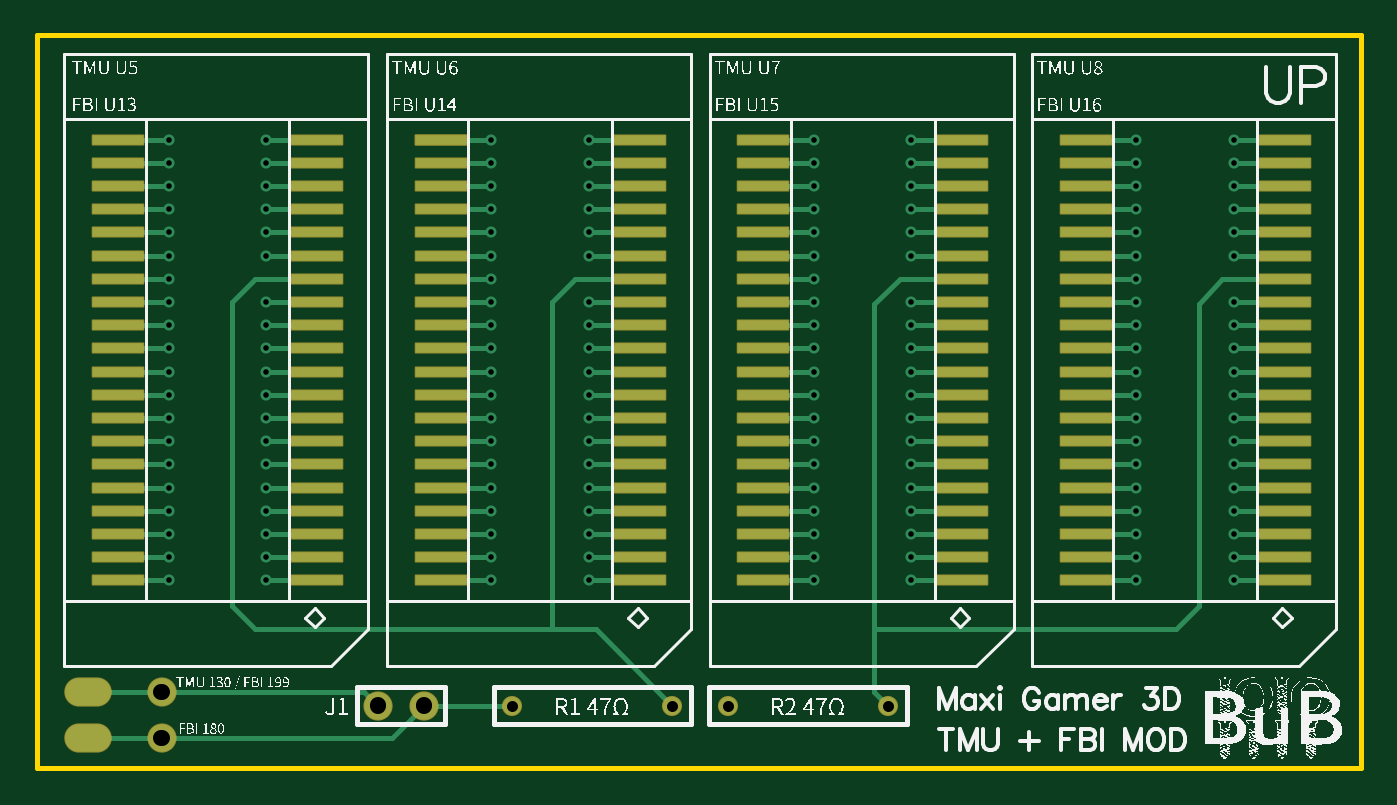
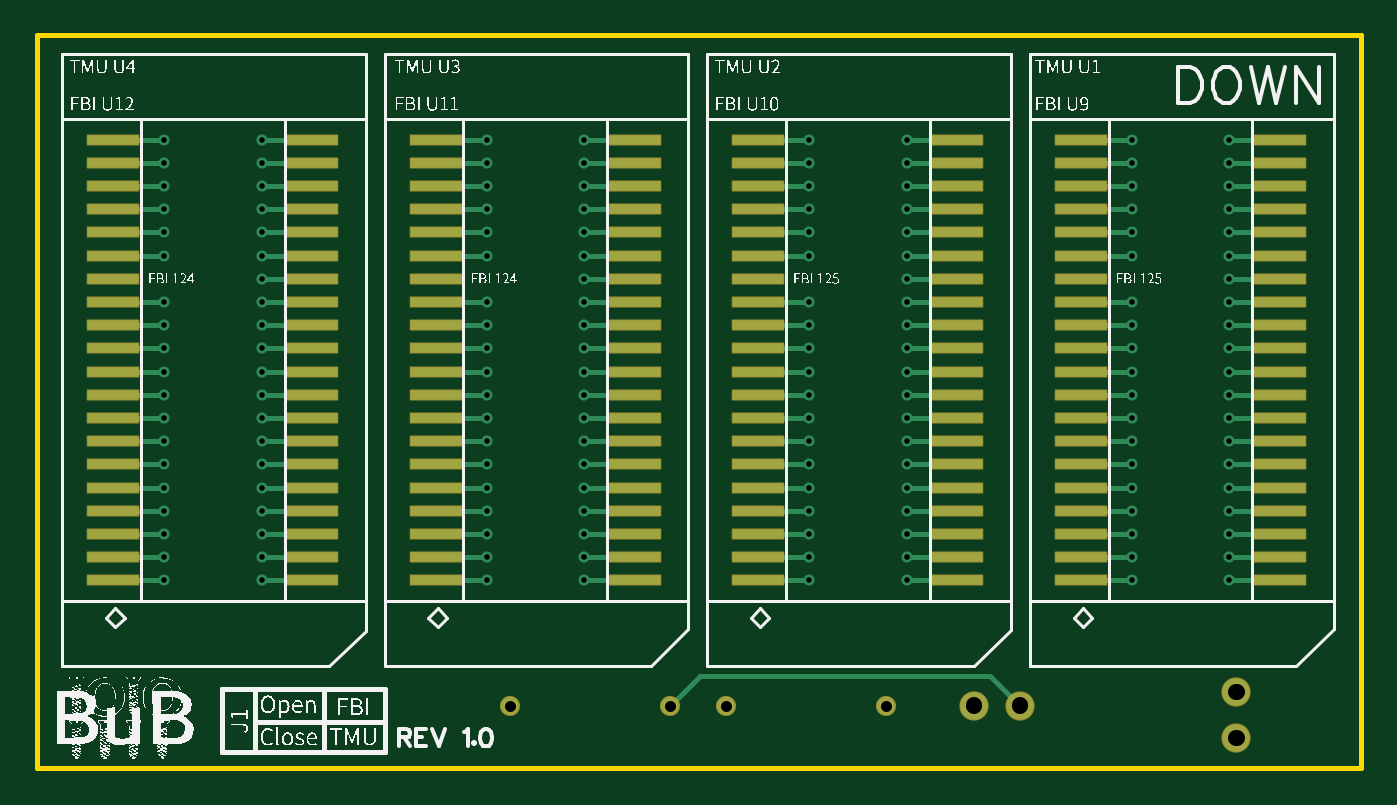
Circuit board: 11 layer files. Board 72.5 x 40.1 mm.
- drill: Drill_PTH_Through.DRL (554 bytes)
- drill: Drill_PTH_Through_Via.DRL (2605 bytes)
- outline: Gerber_BoardOutlineLayer.GKO (537 bytes)
- bottom_copper: Gerber_BottomLayer.GBL (16331 bytes)
- paste: Gerber_BottomPasteMaskLayer.GBP (4624 bytes)
- bottom_silk: Gerber_BottomSilkscreenLayer.GBO (92809 bytes)
- bottom_mask: Gerber_BottomSolderMaskLayer.GBS (6687 bytes)
- top_copper: Gerber_TopLayer.GTL (17131 bytes)
- paste: Gerber_TopPasteMaskLayer.GTP (4738 bytes)
- top_silk: Gerber_TopSilkscreenLayer.GTO (91517 bytes)
- top_mask: Gerber_TopSolderMaskLayer.GTS (6801 bytes)

=== drill: Drill_PTH_Through.DRL (554 bytes, source withheld) ===
=== drill: Drill_PTH_Through_Via.DRL ===
M48
METRIC,LZ,000.000
;FILE_FORMAT=3:3
;TYPE=PLATED
;Layer: PTH_Through_Via
;EasyEDA v6.5.22, 2023-01-31 16:09:17
;6fe1b45eb15a465e87536e095b6672f0,ba5b2474b43344648d466766df5634d0,10
;Gerber Generator version 0.2
;Holesize 1 = 0.305 mm
T01C0.305
%
G05
G90
T01
X007239Y034417
X007239Y033147
X007239Y031877
X007239Y030607
X007239Y029337
X007239Y028067
X007239Y026797
X007239Y025527
X007239Y024257
X007239Y022987
X007239Y021717
X007239Y020447
X007239Y019177
X007239Y017907
X007239Y016637
X007239Y015367
X007239Y014097
X007239Y012827
X007239Y011557
X007239Y010287
X012573Y010287
X012573Y011557
X012573Y012827
X012573Y014097
X012573Y015367
X012573Y016637
X012573Y017907
X012573Y019177
X012573Y020447
X012573Y021717
X012573Y022987
X012573Y024257
X012573Y025527
X012573Y028067
X012573Y029337
X012573Y030607
X012573Y031877
X012573Y033147
X012573Y034417
X030226Y034417
X030226Y033147
X030226Y031877
X030226Y030607
X030226Y029337
X030226Y028067
X030226Y025527
X030226Y024257
X030226Y022987
X030226Y021717
X030226Y020447
X030226Y019177
X030226Y017907
X030226Y016637
X030226Y015367
X030226Y014097
X030226Y012827
X030226Y011557
X030226Y010287
X024892Y010287
X024892Y011557
X024892Y012827
X024892Y014097
X024892Y015367
X024892Y016637
X024892Y017907
X024892Y019177
X024892Y020447
X024892Y021717
X024892Y022987
X024892Y024257
X024892Y025527
X024892Y026797
X024892Y028067
X024892Y029337
X024892Y030607
X024892Y031877
X024892Y033147
X024892Y034417
X042545Y034417
X042545Y033147
X042545Y031877
X042545Y030607
X042545Y029337
X042545Y028067
X042545Y026797
X042545Y025527
X042545Y024257
X042545Y022987
X042545Y021717
X042545Y020447
X042545Y019177
X042545Y017907
X042545Y016637
X042545Y015367
X042545Y014097
X042545Y012827
X042545Y011557
X042545Y010287
X047879Y010287
X047879Y011557
X047879Y012827
X047879Y014097
X047879Y015367
X047879Y016637
X047879Y017907
X047879Y019177
X047879Y020447
X047879Y021717
X047879Y022987
X047879Y024257
X047879Y025527
X047879Y028067
X047879Y029337
X047879Y030607
X047879Y031877
X047879Y033147
X047879Y034417
X060198Y034417
X060198Y033147
X060198Y031877
X060198Y030607
X060198Y029337
X060198Y028067
X060198Y026797
X060198Y025527
X060198Y024257
X060198Y022987
X060198Y021717
X060198Y020447
X060198Y019177
X060198Y017907
X060198Y016637
X060198Y015367
X060198Y014097
X060198Y012827
X060198Y011557
X060198Y010287
X065532Y010287
X065532Y011557
X065532Y012827
X065532Y014097
X065532Y015367
X065532Y016637
X065532Y017907
X065532Y019177
X065532Y020447
X065532Y021717
X065532Y022987
X065532Y024257
X065532Y025527
X065532Y028067
X065532Y029337
X065532Y030607
X065532Y031877
X065532Y033147
X065532Y034417
M30

=== outline: Gerber_BoardOutlineLayer.GKO ===
G04 Layer: BoardOutlineLayer*
G04 EasyEDA v6.5.22, 2023-01-31 16:09:17*
G04 6fe1b45eb15a465e87536e095b6672f0,ba5b2474b43344648d466766df5634d0,10*
G04 Gerber Generator version 0.2*
G04 Scale: 100 percent, Rotated: No, Reflected: No *
G04 Dimensions in millimeters *
G04 leading zeros omitted , absolute positions ,4 integer and 5 decimal *
%FSLAX45Y45*%
%MOMM*%

%ADD10C,0.2540*%
D10*
X7251700Y0D02*
G01*
X0Y0D01*
X7251700Y4013200D02*
G01*
X7251700Y0D01*
X0Y0D02*
G01*
X0Y4013200D01*
X0Y4013200D02*
G01*
X7251700Y4013200D01*

%LPD*%
M02*

=== bottom_copper: Gerber_BottomLayer.GBL (16331 bytes, source omitted) ===
=== paste: Gerber_BottomPasteMaskLayer.GBP ===
G04 Layer: BottomPasteMaskLayer*
G04 EasyEDA v6.5.22, 2023-01-31 16:09:17*
G04 6fe1b45eb15a465e87536e095b6672f0,ba5b2474b43344648d466766df5634d0,10*
G04 Gerber Generator version 0.2*
G04 Scale: 100 percent, Rotated: No, Reflected: No *
G04 Dimensions in millimeters *
G04 leading zeros omitted , absolute positions ,4 integer and 5 decimal *
%FSLAX45Y45*%
%MOMM*%

%AMMACRO1*4,1,4,-1.389,-0.254,-1.389,0.254,1.389,0.254,1.389,-0.254,-1.389,-0.254,0*%
%ADD10MACRO1*%

%LPD*%
D10*
G01*
X1535087Y2679700D03*
G01*
X3302012Y2679700D03*
G01*
X5067312Y2679700D03*
G01*
X6832612Y2679700D03*
G01*
X444487Y3441700D03*
G01*
X444487Y3314700D03*
G01*
X444487Y3187700D03*
G01*
X444487Y3060700D03*
G01*
X444487Y2933700D03*
G01*
X444487Y2806700D03*
G01*
X444487Y2679700D03*
G01*
X444487Y2552700D03*
G01*
X444487Y2425700D03*
G01*
X444487Y2298700D03*
G01*
X444487Y2171700D03*
G01*
X444487Y2044700D03*
G01*
X444487Y1917700D03*
G01*
X444487Y1790700D03*
G01*
X444487Y1663700D03*
G01*
X444487Y1536700D03*
G01*
X444487Y1409700D03*
G01*
X444487Y1282700D03*
G01*
X444487Y1155700D03*
G01*
X444487Y1028700D03*
G01*
X1535087Y3441700D03*
G01*
X1535087Y3314700D03*
G01*
X1535087Y3187700D03*
G01*
X1535087Y3060700D03*
G01*
X1535087Y2933700D03*
G01*
X1535087Y2806700D03*
G01*
X1535087Y2552700D03*
G01*
X1535087Y2425700D03*
G01*
X1535087Y2298700D03*
G01*
X1535087Y2171700D03*
G01*
X1535087Y2044700D03*
G01*
X1535087Y1917700D03*
G01*
X1535087Y1790700D03*
G01*
X1535087Y1663700D03*
G01*
X1535087Y1536700D03*
G01*
X1535087Y1409700D03*
G01*
X1535087Y1282700D03*
G01*
X1535087Y1155700D03*
G01*
X1535087Y1028700D03*
G01*
X2211412Y3314700D03*
G01*
X2211412Y3187700D03*
G01*
X2211412Y3060700D03*
G01*
X3302012Y1028700D03*
G01*
X3302012Y1155700D03*
G01*
X3302012Y1282700D03*
G01*
X3302012Y1409700D03*
G01*
X3302012Y1536700D03*
G01*
X3302012Y1663700D03*
G01*
X3302012Y1790700D03*
G01*
X3302012Y1917700D03*
G01*
X3302012Y2044700D03*
G01*
X3302012Y2171700D03*
G01*
X3302012Y2298700D03*
G01*
X3302012Y2425700D03*
G01*
X3302012Y2552700D03*
G01*
X3302012Y2806700D03*
G01*
X3302012Y2933700D03*
G01*
X3302012Y3060700D03*
G01*
X3302012Y3187700D03*
G01*
X3302012Y3314700D03*
G01*
X3302012Y3441700D03*
G01*
X2211412Y3441700D03*
G01*
X2211412Y2933700D03*
G01*
X2211412Y2806700D03*
G01*
X2211412Y2679700D03*
G01*
X2211412Y2552700D03*
G01*
X2211412Y2425700D03*
G01*
X2211412Y2298700D03*
G01*
X2211412Y2171700D03*
G01*
X2211412Y2044700D03*
G01*
X2211412Y1917700D03*
G01*
X2211412Y1790700D03*
G01*
X2211412Y1663700D03*
G01*
X2211412Y1536700D03*
G01*
X2211412Y1409700D03*
G01*
X2211412Y1282700D03*
G01*
X2211412Y1155700D03*
G01*
X2211412Y1028700D03*
G01*
X3976712Y3441700D03*
G01*
X3976712Y3314700D03*
G01*
X3976712Y3187700D03*
G01*
X3976712Y3060700D03*
G01*
X3976712Y2933700D03*
G01*
X3976712Y2806700D03*
G01*
X3976712Y2679700D03*
G01*
X3976712Y2552700D03*
G01*
X3976712Y2425700D03*
G01*
X3976712Y2298700D03*
G01*
X3976712Y2171700D03*
G01*
X3976712Y2044700D03*
G01*
X3976712Y1917700D03*
G01*
X3976712Y1790700D03*
G01*
X3976712Y1663700D03*
G01*
X3976712Y1536700D03*
G01*
X3976712Y1409700D03*
G01*
X3976712Y1282700D03*
G01*
X3976712Y1155700D03*
G01*
X3976712Y1028700D03*
G01*
X5067312Y2806700D03*
G01*
X5067312Y2933700D03*
G01*
X5067312Y3060700D03*
G01*
X5067312Y3187700D03*
G01*
X5067312Y3314700D03*
G01*
X5067312Y3441700D03*
G01*
X5067312Y2552700D03*
G01*
X5067312Y2425700D03*
G01*
X5067312Y2298700D03*
G01*
X5067312Y2171700D03*
G01*
X5067312Y2044700D03*
G01*
X5067312Y1917700D03*
G01*
X5067312Y1790700D03*
G01*
X5067312Y1663700D03*
G01*
X5067312Y1536700D03*
G01*
X5067312Y1409700D03*
G01*
X5067312Y1282700D03*
G01*
X5067312Y1155700D03*
G01*
X5067312Y1028700D03*
G01*
X5742012Y3441700D03*
G01*
X5742012Y3314700D03*
G01*
X5742012Y3187700D03*
G01*
X5742012Y3060700D03*
G01*
X5742012Y2933700D03*
G01*
X5742012Y2806700D03*
G01*
X5742012Y2679700D03*
G01*
X5742012Y2552700D03*
G01*
X5742012Y2425700D03*
G01*
X5742012Y2298700D03*
G01*
X5742012Y2171700D03*
G01*
X5742012Y2044700D03*
G01*
X5742012Y1917700D03*
G01*
X5742012Y1790700D03*
G01*
X5742012Y1663700D03*
G01*
X5742012Y1536700D03*
G01*
X5742012Y1409700D03*
G01*
X5742012Y1282700D03*
G01*
X5742012Y1155700D03*
G01*
X5742012Y1028700D03*
G01*
X6832612Y2806700D03*
G01*
X6832612Y2933700D03*
G01*
X6832612Y3060700D03*
G01*
X6832612Y3187700D03*
G01*
X6832612Y3314700D03*
G01*
X6832612Y3441700D03*
G01*
X6832612Y2552700D03*
G01*
X6832612Y2425700D03*
G01*
X6832612Y2298700D03*
G01*
X6832612Y2171700D03*
G01*
X6832612Y2044700D03*
G01*
X6832612Y1917700D03*
G01*
X6832612Y1790700D03*
G01*
X6832612Y1663700D03*
G01*
X6832612Y1536700D03*
G01*
X6832612Y1409700D03*
G01*
X6832612Y1282700D03*
G01*
X6832612Y1155700D03*
G01*
X6832612Y1028700D03*
M02*

=== bottom_silk: Gerber_BottomSilkscreenLayer.GBO (92809 bytes, source omitted) ===
=== bottom_mask: Gerber_BottomSolderMaskLayer.GBS (6687 bytes, source omitted) ===
=== top_copper: Gerber_TopLayer.GTL (17131 bytes, source omitted) ===
=== paste: Gerber_TopPasteMaskLayer.GTP ===
G04 Layer: TopPasteMaskLayer*
G04 EasyEDA v6.5.22, 2023-01-31 16:09:17*
G04 6fe1b45eb15a465e87536e095b6672f0,ba5b2474b43344648d466766df5634d0,10*
G04 Gerber Generator version 0.2*
G04 Scale: 100 percent, Rotated: No, Reflected: No *
G04 Dimensions in millimeters *
G04 leading zeros omitted , absolute positions ,4 integer and 5 decimal *
%FSLAX45Y45*%
%MOMM*%

%AMMACRO1*4,1,4,-1.389,-0.254,-1.389,0.254,1.389,0.254,1.389,-0.254,-1.389,-0.254,0*%
%ADD10MACRO1*%
%ADD11O,2.4999949999999997X1.499997*%

%LPD*%
D10*
G01*
X1535087Y2679700D03*
G01*
X3302012Y2679700D03*
G01*
X5067312Y2679700D03*
G01*
X6832612Y2679700D03*
G01*
X444487Y3441700D03*
G01*
X444487Y3314700D03*
G01*
X444487Y3187700D03*
G01*
X444487Y3060700D03*
G01*
X444487Y2933700D03*
G01*
X444487Y2806700D03*
G01*
X444487Y2679700D03*
G01*
X444487Y2552700D03*
G01*
X444487Y2425700D03*
G01*
X444487Y2298700D03*
G01*
X444487Y2171700D03*
G01*
X444487Y2044700D03*
G01*
X444487Y1917700D03*
G01*
X444487Y1790700D03*
G01*
X444487Y1663700D03*
G01*
X444487Y1536700D03*
G01*
X444487Y1409700D03*
G01*
X444487Y1282700D03*
G01*
X444487Y1155700D03*
G01*
X444487Y1028700D03*
G01*
X1535087Y3441700D03*
G01*
X1535087Y3314700D03*
G01*
X1535087Y3187700D03*
G01*
X1535087Y3060700D03*
G01*
X1535087Y2933700D03*
G01*
X1535087Y2806700D03*
G01*
X1535087Y2552700D03*
G01*
X1535087Y2425700D03*
G01*
X1535087Y2298700D03*
G01*
X1535087Y2171700D03*
G01*
X1535087Y2044700D03*
G01*
X1535087Y1917700D03*
G01*
X1535087Y1790700D03*
G01*
X1535087Y1663700D03*
G01*
X1535087Y1536700D03*
G01*
X1535087Y1409700D03*
G01*
X1535087Y1282700D03*
G01*
X1535087Y1155700D03*
G01*
X1535087Y1028700D03*
G01*
X2211412Y3441700D03*
G01*
X2211412Y3441700D03*
G01*
X2211412Y3314700D03*
G01*
X2211412Y3187700D03*
G01*
X2211412Y3060700D03*
G01*
X2211412Y1028700D03*
G01*
X2211412Y1155700D03*
G01*
X2211412Y1282700D03*
G01*
X2211412Y1409700D03*
G01*
X2211412Y1536700D03*
G01*
X2211412Y1663700D03*
G01*
X2211412Y1790700D03*
G01*
X2211412Y1917700D03*
G01*
X2211412Y2044700D03*
G01*
X2211412Y2171700D03*
G01*
X2211412Y2298700D03*
G01*
X2211412Y2425700D03*
G01*
X2211412Y2552700D03*
G01*
X2211412Y2679700D03*
G01*
X2211412Y2806700D03*
G01*
X2211412Y2933700D03*
G01*
X3302012Y3441700D03*
G01*
X3302012Y3314700D03*
G01*
X3302012Y3187700D03*
G01*
X3302012Y3060700D03*
G01*
X3302012Y2933700D03*
G01*
X3302012Y2806700D03*
G01*
X3302012Y2552700D03*
G01*
X3302012Y2425700D03*
G01*
X3302012Y2298700D03*
G01*
X3302012Y2171700D03*
G01*
X3302012Y2044700D03*
G01*
X3302012Y1917700D03*
G01*
X3302012Y1790700D03*
G01*
X3302012Y1663700D03*
G01*
X3302012Y1536700D03*
G01*
X3302012Y1409700D03*
G01*
X3302012Y1282700D03*
G01*
X3302012Y1155700D03*
G01*
X3302012Y1028700D03*
G01*
X3976712Y3441700D03*
G01*
X3976712Y3314700D03*
G01*
X3976712Y3187700D03*
G01*
X3976712Y3060700D03*
G01*
X3976712Y2933700D03*
G01*
X3976712Y2806700D03*
G01*
X3976712Y2679700D03*
G01*
X3976712Y2552700D03*
G01*
X3976712Y2425700D03*
G01*
X3976712Y2298700D03*
G01*
X3976712Y2171700D03*
G01*
X3976712Y2044700D03*
G01*
X3976712Y1917700D03*
G01*
X3976712Y1790700D03*
G01*
X3976712Y1663700D03*
G01*
X3976712Y1536700D03*
G01*
X3976712Y1409700D03*
G01*
X3976712Y1282700D03*
G01*
X3976712Y1155700D03*
G01*
X3976712Y1028700D03*
G01*
X5067312Y3441700D03*
G01*
X5067312Y3314700D03*
G01*
X5067312Y3187700D03*
G01*
X5067312Y3060700D03*
G01*
X5067312Y2933700D03*
G01*
X5067312Y2806700D03*
G01*
X5067312Y2552700D03*
G01*
X5067312Y2425700D03*
G01*
X5067312Y2298700D03*
G01*
X5067312Y2171700D03*
G01*
X5067312Y2044700D03*
G01*
X5067312Y1917700D03*
G01*
X5067312Y1790700D03*
G01*
X5067312Y1663700D03*
G01*
X5067312Y1536700D03*
G01*
X5067312Y1409700D03*
G01*
X5067312Y1282700D03*
G01*
X5067312Y1155700D03*
G01*
X5067312Y1028700D03*
G01*
X5742012Y1028700D03*
G01*
X5742012Y1155700D03*
G01*
X5742012Y1282700D03*
G01*
X5742012Y1409700D03*
G01*
X5742012Y1536700D03*
G01*
X5742012Y1663700D03*
G01*
X5742012Y1790700D03*
G01*
X5742012Y1917700D03*
G01*
X5742012Y2044700D03*
G01*
X5742012Y2171700D03*
G01*
X5742012Y2298700D03*
G01*
X5742012Y2425700D03*
G01*
X5742012Y2552700D03*
G01*
X5742012Y2679700D03*
G01*
X5742012Y2806700D03*
G01*
X5742012Y2933700D03*
G01*
X5742012Y3060700D03*
G01*
X5742012Y3187700D03*
G01*
X5742012Y3314700D03*
G01*
X5742012Y3441700D03*
G01*
X6832612Y3441700D03*
G01*
X6832612Y3314700D03*
G01*
X6832612Y3187700D03*
G01*
X6832612Y3060700D03*
G01*
X6832612Y2933700D03*
G01*
X6832612Y2806700D03*
G01*
X6832612Y2552700D03*
G01*
X6832612Y2425700D03*
G01*
X6832612Y2298700D03*
G01*
X6832612Y2171700D03*
G01*
X6832612Y2044700D03*
G01*
X6832612Y1917700D03*
G01*
X6832612Y1790700D03*
G01*
X6832612Y1663700D03*
G01*
X6832612Y1536700D03*
G01*
X6832612Y1409700D03*
G01*
X6832612Y1282700D03*
G01*
X6832612Y1155700D03*
G01*
X6832612Y1028700D03*
D11*
G01*
X279400Y419100D03*
G01*
X279400Y165100D03*
M02*

=== top_silk: Gerber_TopSilkscreenLayer.GTO (91517 bytes, source omitted) ===
=== top_mask: Gerber_TopSolderMaskLayer.GTS (6801 bytes, source omitted) ===
